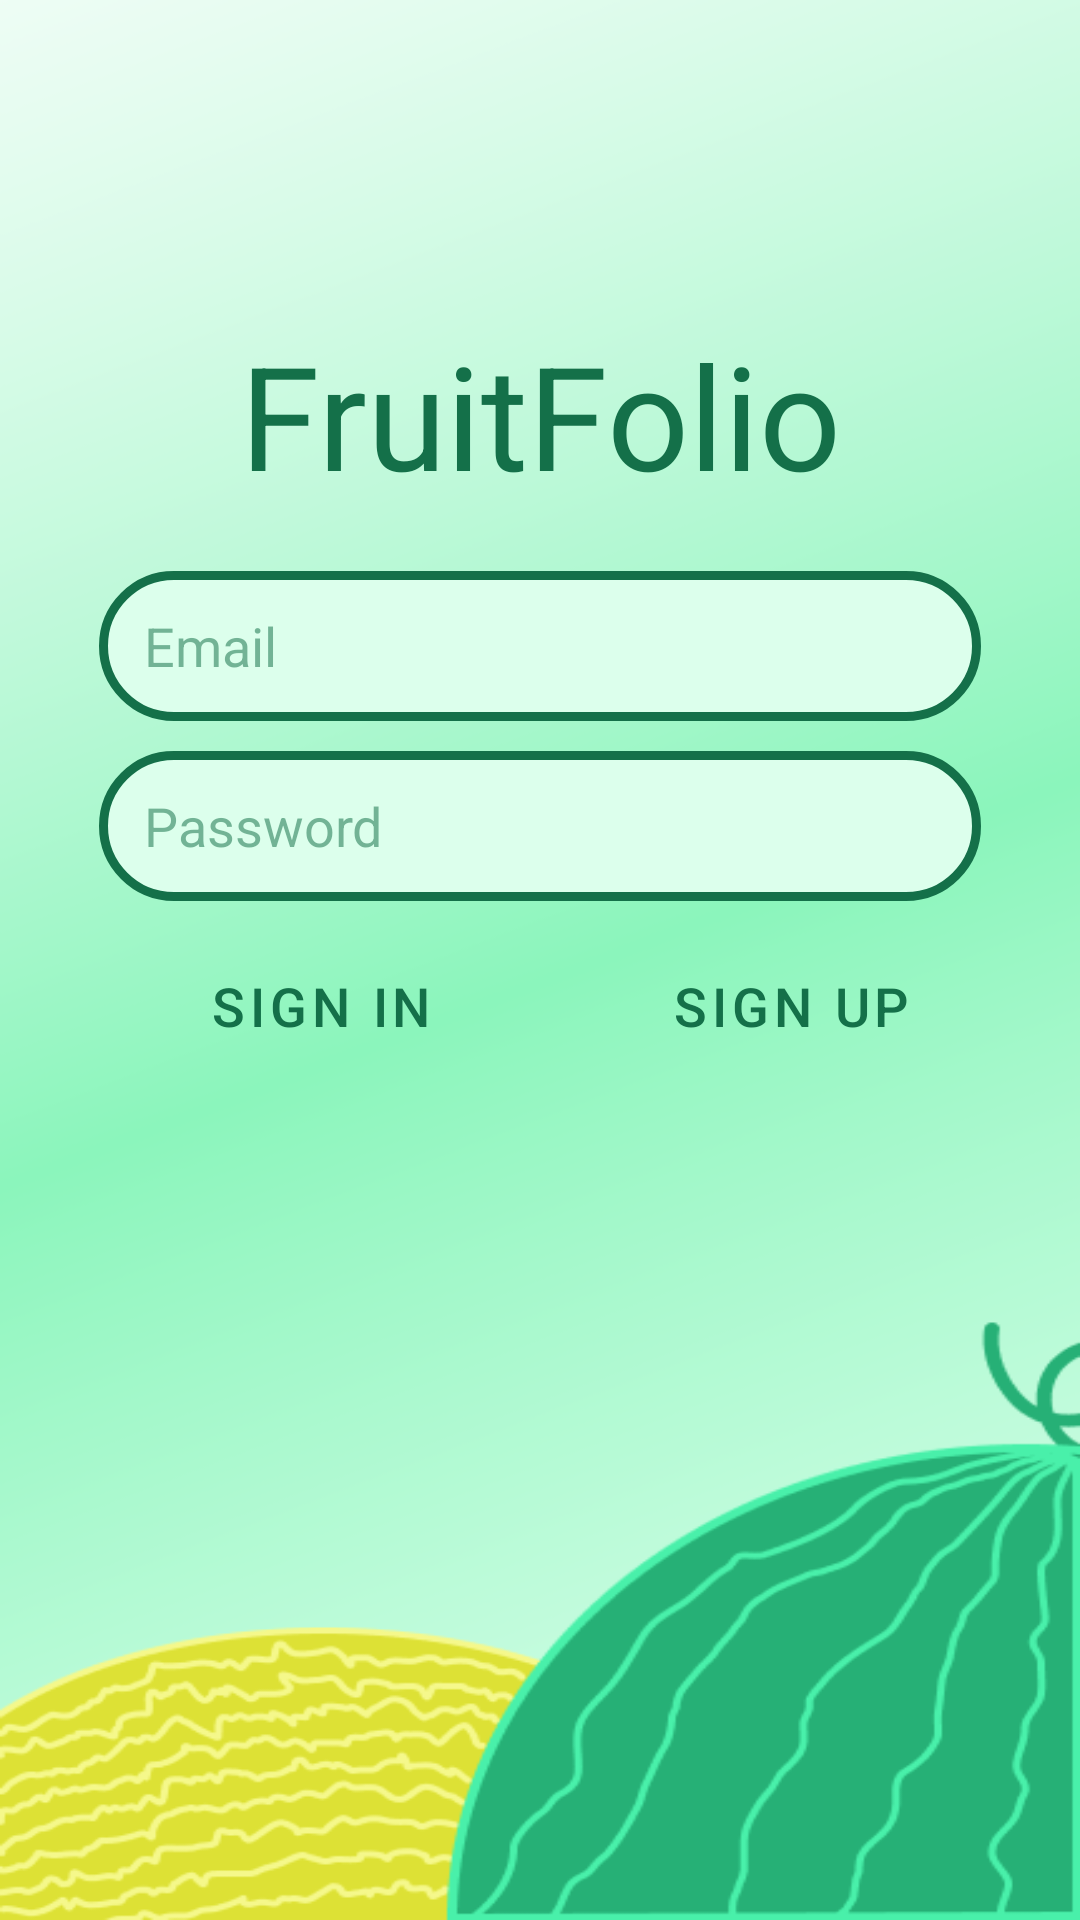

This screen was rendered from an Android layout file. Write that file and the resources it references.
<!-- AndroidManifest.xml: application theme Theme.MaterialComponents.Light.NoActionBar -->
<!-- res/layout/sign_in.xml -->
<?xml version="1.0" encoding="utf-8"?>
<androidx.constraintlayout.widget.ConstraintLayout
    xmlns:android="http://schemas.android.com/apk/res/android"
    xmlns:tools="http://schemas.android.com/tools"
    xmlns:app="http://schemas.android.com/apk/res-auto"
    android:layout_width="match_parent"
    android:layout_height="match_parent"
    android:background="@drawable/background"
    android:visibility="visible"
    tools:context=".RegisterActivity">

    <Space
        android:id="@+id/topSpace"
        android:layout_width="match_parent"
        android:layout_height="0dp"
        app:layout_constraintTop_toTopOf="parent"
        app:layout_constraintHeight_percent="0.15" />


    <TextView
        android:id="@+id/textViewTransparent"
        android:layout_width="wrap_content"
        android:layout_height="wrap_content"
        android:text="@string/fruitfolio"
        android:textSize="48sp"
        android:background="@android:color/transparent"
        android:textColor="#147049"
        android:padding="10dp"
        app:layout_constraintStart_toStartOf="parent"
        app:layout_constraintEnd_toEndOf="parent"
        app:layout_constraintTop_toBottomOf="@id/topSpace"/>

    <EditText
        android:id="@+id/emailText"
        android:layout_width="wrap_content"
        android:layout_height="50dp"
        android:layout_gravity="center"
        android:ems="14"
        android:inputType="textEmailAddress"
        android:textSize="18sp"
        android:imeOptions="actionDone"
        android:hint="@string/email"
        android:autofillHints="emailAddress"
        android:textColorHint="#88147049"
        android:textColor="#147049"
        android:layout_margin="10dp"
        android:gravity="center_vertical"
        android:paddingStart="15dp"
        android:paddingEnd="15dp"
        android:background="@drawable/login_text_field_background"
        app:layout_constraintStart_toStartOf="parent"
        app:layout_constraintEnd_toEndOf="parent"
        app:layout_constraintTop_toBottomOf="@id/textViewTransparent"/>

    <EditText
        android:id="@+id/textPassword"
        android:layout_width="wrap_content"
        android:layout_height="50dp"
        android:layout_gravity="center"
        android:ems="14"
        android:layout_margin="10dp"
        android:inputType="textPassword"
        android:textSize="18sp"
        android:imeOptions="actionDone"
        android:hint="@string/password"
        android:textColorHint="#88147049"
        android:textColor="#147049"
        android:gravity="center_vertical"
        android:paddingStart="15dp"
        android:paddingEnd="15dp"
        android:background="@drawable/login_text_field_background"
        app:layout_constraintStart_toStartOf="parent"
        app:layout_constraintEnd_toEndOf="parent"
        app:layout_constraintTop_toBottomOf="@id/emailText"
        android:importantForAutofill="no" />

    <LinearLayout
        android:layout_width="wrap_content"
        android:layout_height="wrap_content"
        android:orientation="horizontal"
        android:layout_margin="10dp"
        app:layout_constraintTop_toBottomOf="@id/textPassword"
        app:layout_constraintStart_toStartOf="parent"
        app:layout_constraintEnd_toEndOf="parent">

        <Button
            android:id="@+id/signInButton"
            android:layout_width="wrap_content"
            android:layout_height="50dp"
            android:gravity="center"
            android:textSize="18sp"
            android:ems="7"
            android:background="@drawable/button_sign_up_background"
            android:layout_marginEnd="10dp"
            android:text="@string/sign_in"
            android:textColor="#147049"
            style="?android:attr/buttonBarButtonStyle" />

        <Button
            android:id="@+id/signUpButton"
            android:layout_width="wrap_content"
            android:layout_height="50dp"
            android:textSize="18sp"
            android:gravity="center"
            android:ems="6"
            android:background="@drawable/button_sign_in_background"
            android:layout_marginStart="10dp"
            android:text="@string/sign_up"
            android:textColor="#147049"
            style="?android:attr/buttonBarButtonStyle" />


    </LinearLayout>


</androidx.constraintlayout.widget.ConstraintLayout>
<!-- resources referenced by this layout -->
<resources>
  <!-- drawable background: png bitmap (drawable, 65038 bytes) -->
  <!-- drawable button_sign_in_background (drawable) -->
  <?xml version="1.0" encoding="utf-8"?>
  <selector xmlns:android="http://schemas.android.com/apk/res/android">
      <item android:state_pressed="true">
          <shape android:shape="rectangle">
              <solid android:color="@android:color/transparent"/>
              <corners android:radius="80dp"/>
              <stroke android:width="3dp" android:color="#18905E"/>
          </shape>
      </item>
      <item>
          <shape android:shape="rectangle">
              <solid android:color="@android:color/transparent"/>
              <corners android:radius="80dp"/>
              <stroke android:width="3dp" android:color="#147049"/>
          </shape>
      </item>
  </selector>
  <!-- drawable button_sign_up_background (drawable) -->
  <?xml version="1.0" encoding="utf-8"?>
  <selector xmlns:android="http://schemas.android.com/apk/res/android">
      <item android:state_pressed="true">
          <shape android:shape="rectangle">
              <solid android:color="#84FFBD"/>
              <corners android:radius="80dp"/>
              <stroke android:width="3dp" android:color="#18905E"/>
          </shape>
      </item>
      <item>
          <shape android:shape="rectangle">
              <solid android:color="#53F69F"/>
              <corners android:radius="80dp"/>
              <stroke android:width="3dp" android:color="#147049"/>
          </shape>
      </item>
  </selector>
  <!-- drawable login_text_field_background (drawable) -->
  <?xml version="1.0" encoding="utf-8"?>
  <shape xmlns:android="http://schemas.android.com/apk/res/android"
      android:shape="rectangle">
      <solid android:color="#DCFFEC" />
      <corners
          android:radius="100dp" />
      <stroke
          android:width="3dp"
          android:color="#147049" />
  </shape>
  <string name="email">Email</string>
  <string name="fruitfolio">FruitFolio</string>
  <string name="password">Password</string>
  <string name="sign_in">Sign in</string>
  <string name="sign_up">Sign up</string>
</resources>
